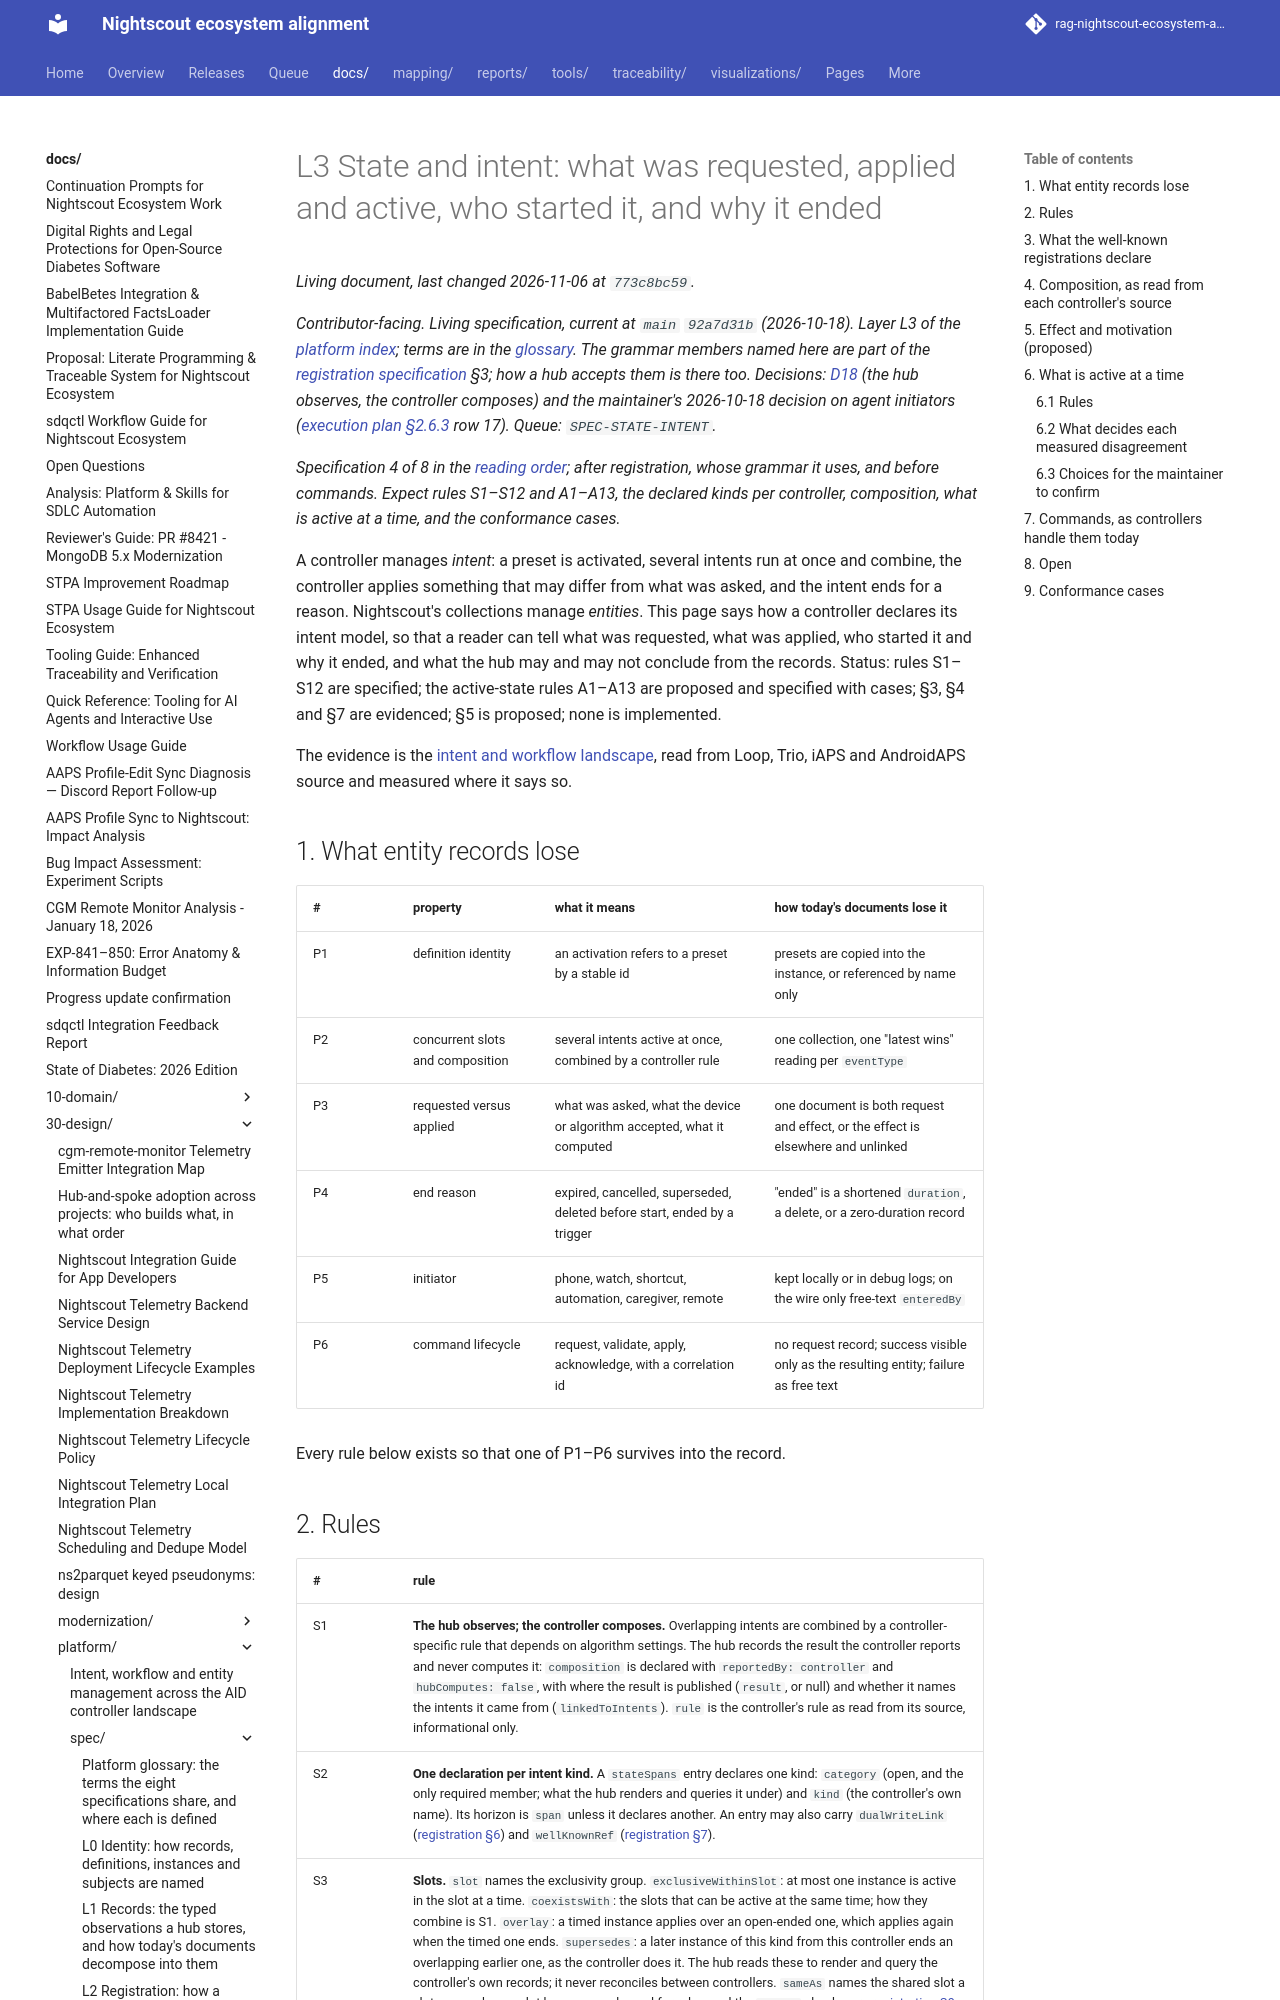

repository: bewest/rag-nightscout-ecosystem-alignment · page: docs/30-design/platform/spec/state-intent.html · generator: mkdocs

# L3 State and intent: what was requested, applied and active, who started it, and why it ended

*Contributor-facing. Living specification, current at `main` `92a7d31b` (2026-10-18). Layer L3 of
the [platform index](../README.md); terms are in the [glossary](glossary.md). The grammar members
named here are part of the [registration specification](registration.md) §3; how a hub accepts
them is there too. Decisions: [D18](../../tenancy/multitenancy-decisions.md#4-typed-controllers-provenance-and-compatibility)
(the hub observes, the controller composes) and the maintainer's 2026-10-18 decision on agent
initiators ([execution plan §2.6.3](../../tenancy/multitenancy-decisions.md#4-typed-controllers-provenance-and-compatibility)
row 17). Queue: `SPEC-STATE-INTENT`.*

*Specification 4 of 8 in the [reading order](../README.md#reading-order); after registration, whose grammar it uses, and before commands. Expect rules S1–S12 and A1–A13, the declared kinds per controller, composition, what is active at a time, and the conformance cases.*

A controller manages *intent*: a preset is activated, several intents run at once and combine, the
controller applies something that may differ from what was asked, and the intent ends for a
reason. Nightscout's collections manage *entities*. This page says how a controller declares its
intent model, so that a reader can tell what was requested, what was applied, who started it and
why it ended, and what the hub may and may not conclude from the records. Status: rules S1–S12 are specified;
the active-state rules A1–A13 are proposed and specified with cases; §3, §4 and §7 are evidenced;
§5 is proposed; none is implemented.

The evidence is the [intent and workflow landscape](../nightscout-intent-workflow-landscape-2026-10-09.md),
read from Loop, Trio, iAPS and AndroidAPS source and measured where it says so.

## 1. What entity records lose

| # | property | what it means | how today's documents lose it |
|---|---|---|---|
| P1 | definition identity | an activation refers to a preset by a stable id | presets are copied into the instance, or referenced by name only |
| P2 | concurrent slots and composition | several intents active at once, combined by a controller rule | one collection, one "latest wins" reading per `eventType` |
| P3 | requested versus applied | what was asked, what the device or algorithm accepted, what it computed | one document is both request and effect, or the effect is elsewhere and unlinked |
| P4 | end reason | expired, cancelled, superseded, deleted before start, ended by a trigger | "ended" is a shortened `duration`, a delete, or a zero-duration record |
| P5 | initiator | phone, watch, shortcut, automation, caregiver, remote | kept locally or in debug logs; on the wire only free-text `enteredBy` |
| P6 | command lifecycle | request, validate, apply, acknowledge, with a correlation id | no request record; success visible only as the resulting entity; failure as free text |

Every rule below exists so that one of P1–P6 survives into the record.
